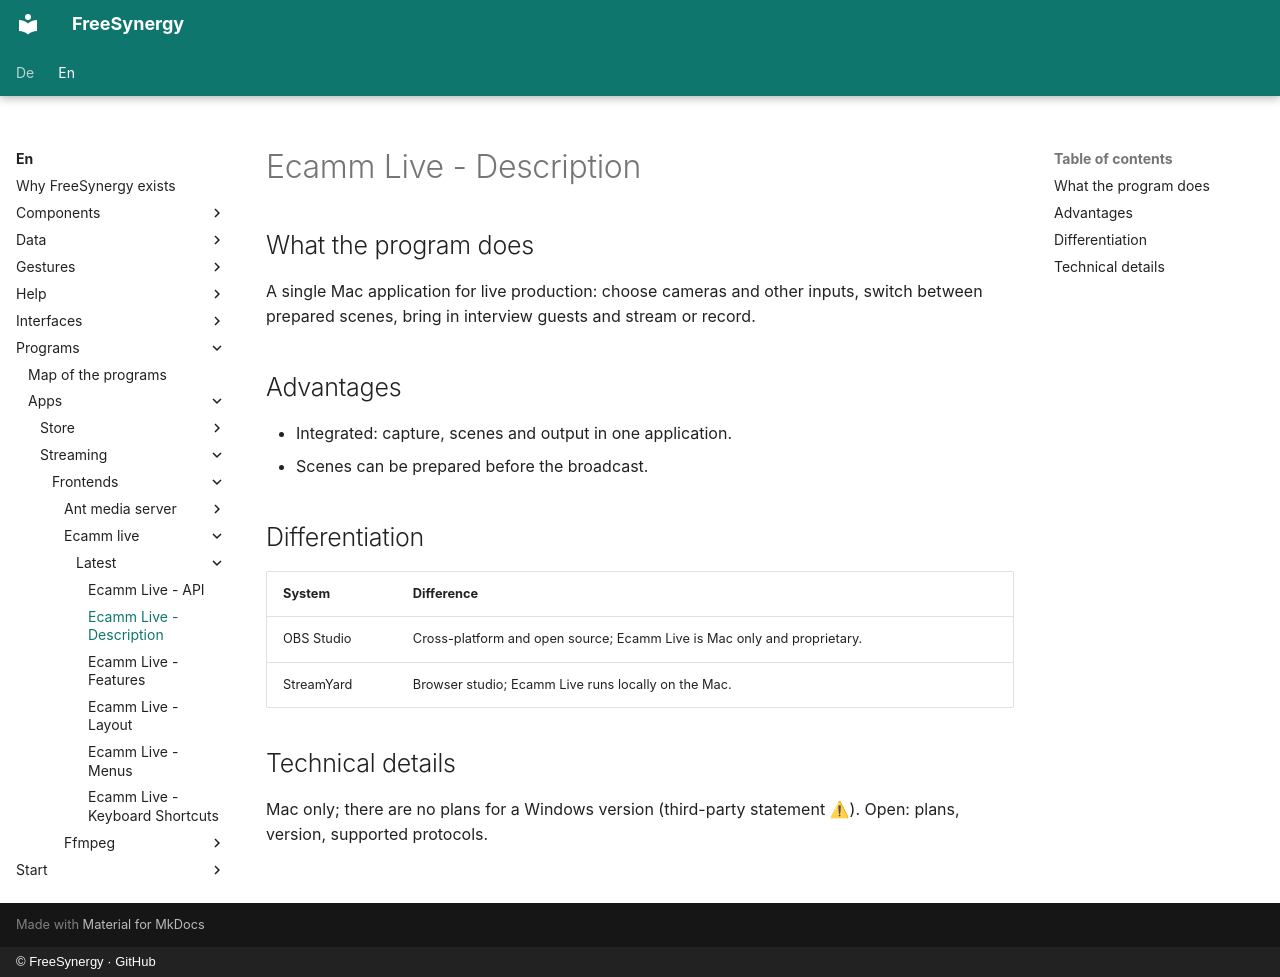

repository: FreeSynergy/fs-documentation · page: en/programs/apps/streaming/frontends/ecamm-live/latest/description/index.html · generator: mkdocs · copyright: © FreeSynergy · GitHub

# Ecamm Live - Description

## What the program does
A single Mac application for live production: choose cameras and other inputs, switch between prepared scenes, bring in interview guests and stream or record.

## Advantages
- Integrated: capture, scenes and output in one application.
- Scenes can be prepared before the broadcast.

## Differentiation
| System | Difference |
|--------|------------|
| OBS Studio | Cross-platform and open source; Ecamm Live is Mac only and proprietary. |
| StreamYard | Browser studio; Ecamm Live runs locally on the Mac. |

## Technical details
Mac only; there are no plans for a Windows version (third-party statement ⚠). Open: plans, version, supported protocols.
